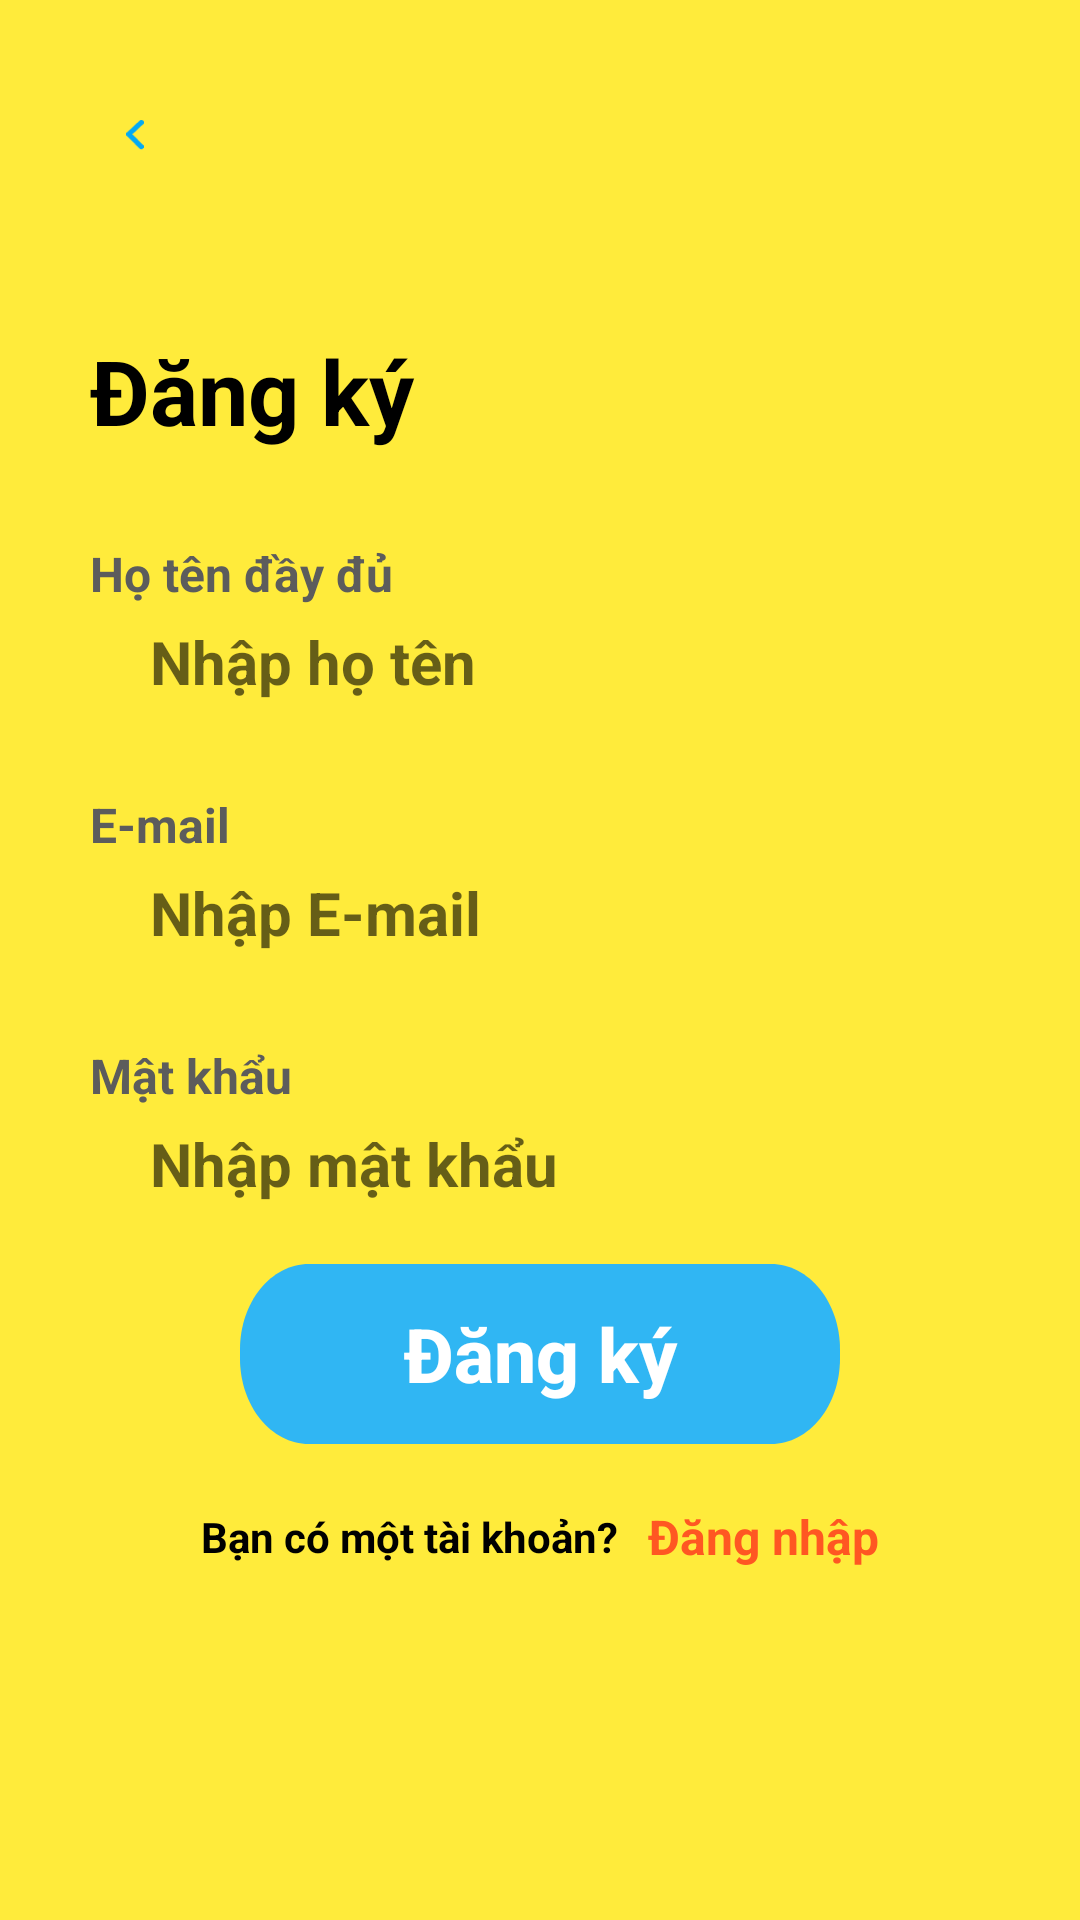

Produce the Android XML layout that renders to this screen, including the resource entries it uses.
<!-- AndroidManifest.xml: application theme Theme.NUOCHOA -->
<!-- res/layout/fragment_dang_ky.xml -->
<?xml version="1.0" encoding="utf-8"?>
<FrameLayout xmlns:android="http://schemas.android.com/apk/res/android"
    xmlns:tools="http://schemas.android.com/tools"
    android:layout_width="match_parent"
    android:layout_height="match_parent"
    tools:context=".log_in.Dang_ky">

    <RelativeLayout
        android:background="#FFEB3B"
        android:id="@+id/sign_up"
        android:layout_width="fill_parent"
        android:layout_height="fill_parent"
        android:clipToOutline="true"
        >



        <androidx.core.widget.NestedScrollView
            android:layout_width="match_parent"
            android:layout_height="match_parent"
            android:fillViewport="true">

            <LinearLayout
                android:layout_width="match_parent"
                android:layout_height="wrap_content"
                android:orientation="vertical" >
                <ImageView
                    android:id="@+id/image"
                    android:layout_width="30dp"
                    android:src="@drawable/ic_path_3391"
                    android:padding="10dp"
                    android:layout_marginTop="30dp"
                    android:layout_marginStart="30dp"
                    android:background="@drawable/khung_1"
                    android:backgroundTint="#FAFFCA"
                    android:layout_height="30dp"/>
                <TextView
                    android:layout_width="match_parent"
                    android:layout_height="wrap_content"
                    android:text="Đăng ký"
                    android:textColor="@color/black"
                    android:textSize="30dp"
                    android:layout_marginTop="50dp"
                    android:layout_marginStart="30dp"
                    android:textStyle="bold"
                    />
                <TextView

                    android:layout_width="match_parent"
                    android:text="Họ tên đầy đủ"
                    android:layout_marginStart="30dp"
                    android:layout_marginTop="30dp"
                    android:textSize="16dp"
                    android:textStyle="bold"
                    android:textColor="#5C5C5C"
                    android:layout_height="wrap_content"/>
                <EditText
                    android:id="@+id/hoten"
                    android:layout_width="match_parent"
                    android:background="@drawable/rectangle_5"
                    android:layout_marginStart="30dp"
                    android:layout_marginEnd="30dp"
                    android:hint="Nhập họ tên"
                    android:textColor="@color/black"
                    android:textStyle="bold"
                    android:textSize="20dp"
                    android:paddingStart="20dp"
                    android:paddingEnd="10dp"
                    android:layout_marginTop="5dp"
                    android:layout_height="wrap_content"/>
                <TextView
                    android:layout_width="match_parent"
                    android:text="E-mail"
                    android:layout_marginStart="30dp"
                    android:layout_marginTop="30dp"
                    android:textSize="16dp"
                    android:textStyle="bold"
                    android:textColor="#5C5C5C"
                    android:layout_height="wrap_content"/>
                <EditText
                    android:id="@+id/email"
                    android:layout_width="match_parent"
                    android:background="@drawable/rectangle_5"
                    android:layout_marginStart="30dp"
                    android:layout_marginEnd="30dp"
                    android:hint="Nhập E-mail"
                    android:textColor="@color/black"
                    android:textStyle="bold"
                    android:textSize="20dp"
                    android:paddingStart="20dp"
                    android:paddingEnd="10dp"
                    android:layout_marginTop="5dp"
                    android:layout_height="wrap_content"/>
                <TextView
                    android:layout_width="match_parent"
                    android:text="Mật khẩu"
                    android:layout_marginStart="30dp"
                    android:layout_marginTop="30dp"
                    android:textSize="16dp"
                    android:textStyle="bold"
                    android:textColor="#5C5C5C"
                    android:layout_height="wrap_content"/>
                <EditText
                    android:id="@+id/mk"
                    android:layout_width="match_parent"
                    android:background="@drawable/rectangle_5"
                    android:layout_marginStart="30dp"
                    android:layout_marginEnd="30dp"
                    android:hint="Nhập mật khẩu"
                    android:textColor="@color/black"
                    android:textStyle="bold"
                    android:textSize="20dp"
                    android:paddingStart="20dp"
                    android:paddingEnd="10dp"
                    android:layout_marginTop="5dp"
                    android:inputType="textPassword"
                    android:layout_height="wrap_content"/>
                <android.widget.Button
                    android:id="@+id/btndk"
                    android:layout_width="match_parent"
                    android:text="Đăng ký"
                    android:background="@drawable/rectangle_1"
                    android:layout_marginTop="20dp"
                    android:textColor="@color/white"
                    android:textSize="25dp"
                    android:textStyle="bold"
                    android:textAllCaps="false"
                    android:layout_marginStart="80dp"
                    android:layout_marginEnd="80dp"
                    android:layout_height="wrap_content"/>
                <LinearLayout
                    android:layout_width="match_parent"
                    android:layout_height="wrap_content"
                    android:layout_marginStart="30dp"
                    android:layout_marginEnd="30dp"
                    android:layout_marginTop="20dp"
                    android:gravity="center"
                    android:orientation="horizontal">

                    <TextView
                        android:layout_width="wrap_content"
                        android:layout_height="wrap_content"
                        android:layout_marginEnd="10dp"
                        android:text="Bạn có một tài khoản?"
                        android:textColor="@color/black"
                        android:textSize="14dp"

                        android:textStyle="bold" />

                    <TextView
                        android:id="@+id/dangnhap"
                        android:layout_width="wrap_content"
                        android:layout_height="wrap_content"
                        android:text="Đăng nhập"
                        android:textColor="#FF5722"
                        android:textSize="16dp"
                        android:textStyle="bold" />
                </LinearLayout>
            </LinearLayout>
        </androidx.core.widget.NestedScrollView>
    </RelativeLayout>

</FrameLayout>
<!-- resources referenced by this layout -->
<resources>
  <!-- drawable ic_path_3391 (drawable) -->
  <vector xmlns:android="http://schemas.android.com/apk/res/android"
      android:width="7dp"
      android:height="12dp"
      android:viewportWidth="7"
      android:viewportHeight="12">
    <path
        android:pathData="M6,1L1,5.6839L6,10.6839"
        android:strokeLineJoin="round"
        android:strokeWidth="2"
        android:fillColor="#00000000"
        android:strokeColor="#03A9F4"
        android:strokeLineCap="round"/>
  </vector>
  <!-- drawable rectangle_1 (drawable) -->
  <?xml version="1.0" encoding="utf-8"?>
  <vector
      xmlns:android="http://schemas.android.com/apk/res/android"
      xmlns:aapt="http://schemas.android.com/aapt"
      android:width="248dp"
      android:height="60dp"
      android:viewportWidth="248"
      android:viewportHeight="60"
      >
  
      <group>
  
          <clip-path
              android:pathData="M28.5 0H219.5C235.24 0 248 12.7599 248 28.5V31.5C248 47.2401 235.24 60 219.5 60H28.5C12.7599 60 0 47.2401 0 31.5V28.5C0 12.7599 12.7599 0 28.5 0Z"
              />
  
          <path
              android:pathData="M0 0V60H248V0"
              android:fillColor="#30B6F3"
              />
  
      </group>
  
  </vector>
  <style name="Theme.NUOCHOA" parent="Theme.MaterialComponents.DayNight.NoActionBar">
          
          <item name="colorPrimary">#FF5722</item>
          <item name="colorPrimaryVariant">@color/purple_700</item>
          <item name="colorOnPrimary">@color/white</item>
          
          <item name="colorSecondary">@color/teal_200</item>
          <item name="colorSecondaryVariant">@color/teal_700</item>
          <item name="colorOnSecondary">@color/black</item>
          
          <item name="android:statusBarColor" tools:targetApi="l">?attr/colorPrimaryVariant</item>
          
      </style>
  <!-- not gathered from this repository: default colours our renderer supplied (Android Studio template values) -->
  <color name="purple_700">#FF3700B3</color>
  <color name="teal_200">#FF03DAC5</color>
  <color name="teal_700">#FF018786</color>
  <color name="black">#FF000000</color>
  <color name="white">#FFFFFFFF</color>
</resources>
